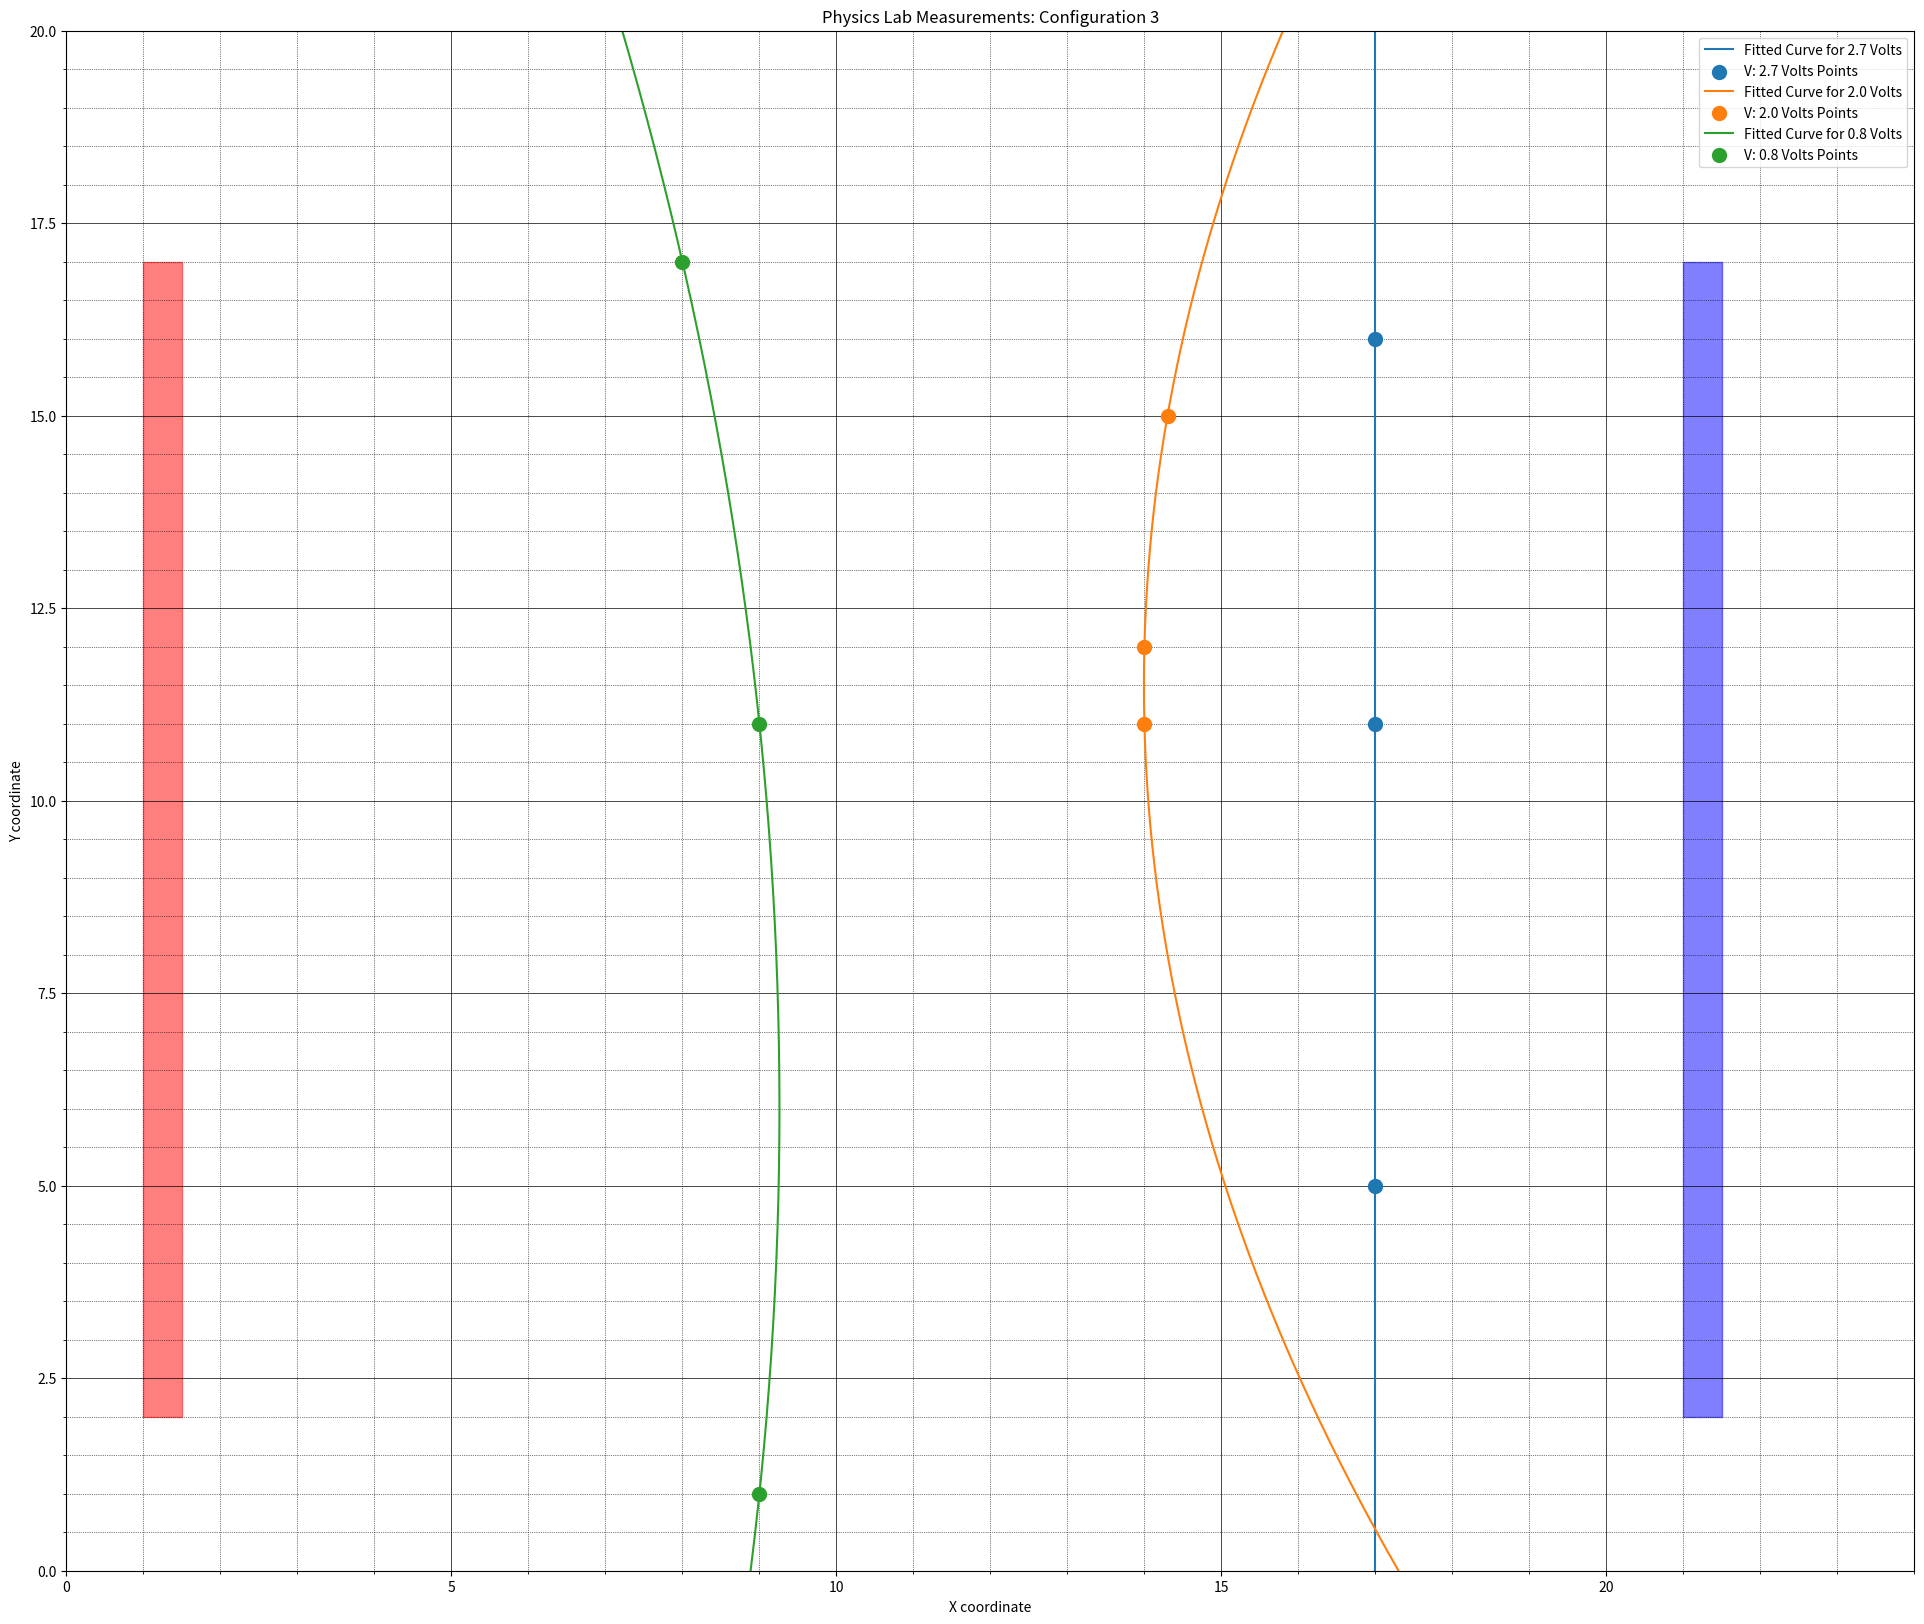

Write Python code to recreate this figure.
import matplotlib.pyplot as plt
import numpy as np
voltages = {
    2.7: [(17, 11), (17, 16), (17, 5)],
    2.0: [(14, 11), (14, 12), (14.3, 15)],
    0.8: [(9, 11), (8, 17), (9, 1)]
}

# Create a new figure with the adjusted size
fig, ax = plt.subplots(figsize=(24, 20))

# Define the grid size
grid_size = (24, 20)

from scipy.interpolate import interp1d

# Create a new figure with the adjusted size
fig, ax = plt.subplots(figsize=(24, 20))

# Define the grid size and extended range of y values for plotting the curves
grid_size = (24, 20)
y_extended = np.linspace(0, grid_size[0], 300)



plate = plt.Rectangle((1,14/2 - 5), 0.5, 15, color='red', alpha=0.5)  # Width of 0.5 to make it visible as a line
ax.add_patch(plate)

plate = plt.Rectangle((21, 14/2 - 5), 0.5, 15, color='blue', alpha=0.5)  # Width of 0.5 to make it visible as a line
ax.add_patch(plate)
# Fit and plot a curve for each voltage level, checking for duplicates
for v, points in voltages.items():
    # Check if there are duplicate x values
    x_values = [p[0] for p in points]
    if len(x_values) != len(set(x_values)):  # Duplicates detected
        # Sort points based on y for horizontal interpolation
        points = sorted(points, key=lambda point: point[1])
        x_coords, y_coords = zip(*points)
        # Create interpolation function over y
        curve_fit = interp1d(y_coords, x_coords, kind='quadratic', fill_value="extrapolate")
        # Calculate the x values from the fitted curve over the extended y range
        x_fit = curve_fit(y_extended)
        y_fit = y_extended
    else:
        # No duplicates, proceed as usual with vertical interpolation
        # Sort points based on x for vertical interpolation
        points = sorted(points, key=lambda point: point[0])
        x_coords, y_coords = zip(*points)
        # Create interpolation function over x
        curve_fit = interp1d(x_coords, y_coords, kind='quadratic', fill_value="extrapolate")
        # Calculate the y values from the fitted curve over the original x range
        x_fit = np.linspace(min(x_coords), max(x_coords), 300)
        y_fit = curve_fit(x_fit)
    
    # Plotting the fitted curve
    ax.plot(x_fit, y_fit, label=f'Fitted Curve for {v} Volts')

    # Re-plotting the original points to keep them in the foreground
    ax.scatter(x_coords, y_coords, label=f'V: {v} Volts Points', s=100, zorder=5)

# Setting grid lines like graph paper
plt.minorticks_on()
plt.grid(which='major', linestyle='-', linewidth='0.5', color='black')
plt.grid(which='minor', linestyle=':', linewidth='0.5', color='black')

# Set the limits and labels to match the grid size
plt.xlim(0, grid_size[1])
plt.ylim(0, grid_size[0])
plt.xlabel('X coordinate')
plt.ylabel('Y coordinate')
plt.title('Physics Lab Measurements: Configuration 3')

# Set the aspect of the plot to be equal
ax.set_aspect('equal')
plt.xlim(0, 24)
plt.ylim(0, 20)
# Add a legend
plt.legend()

# Show the plot with the new style
plt.show()